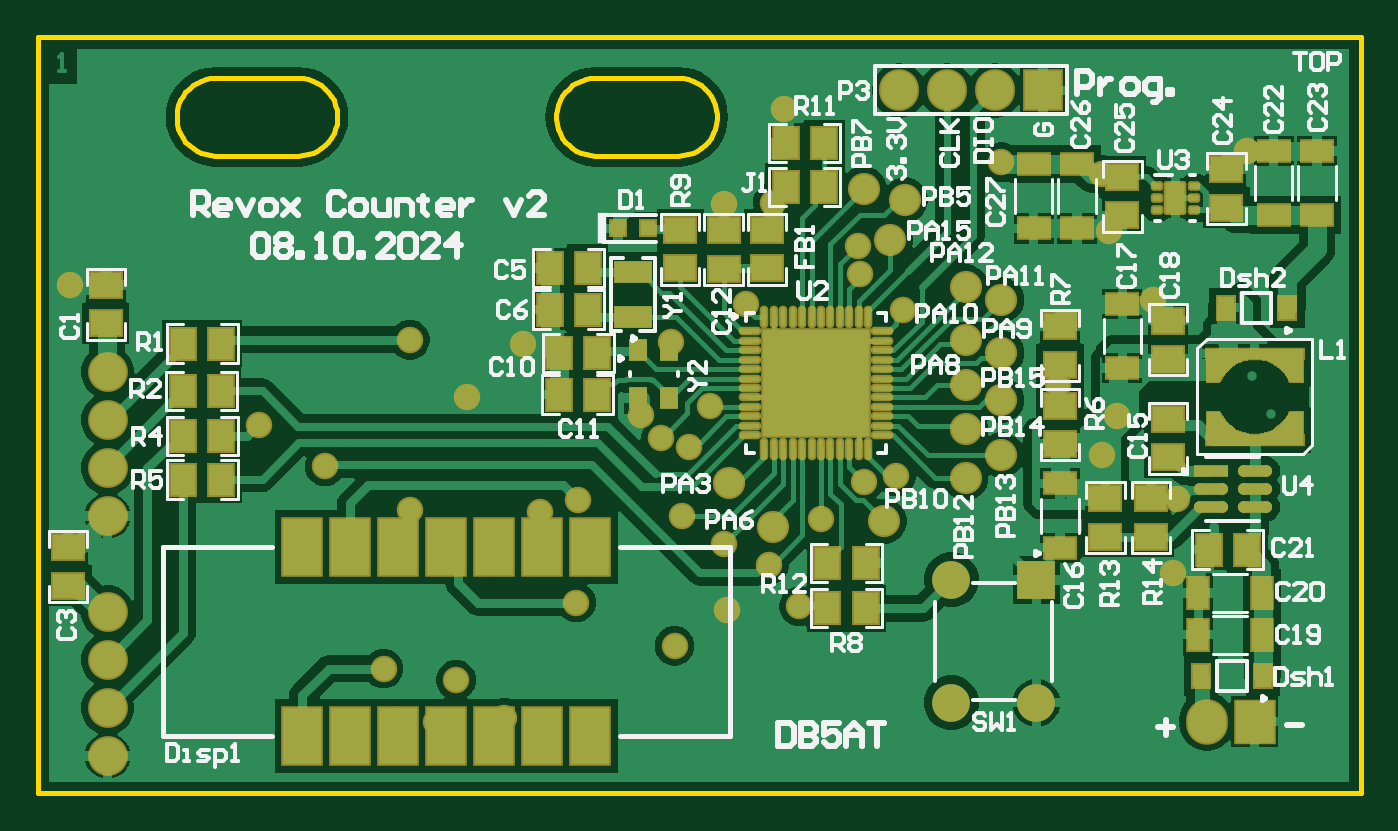
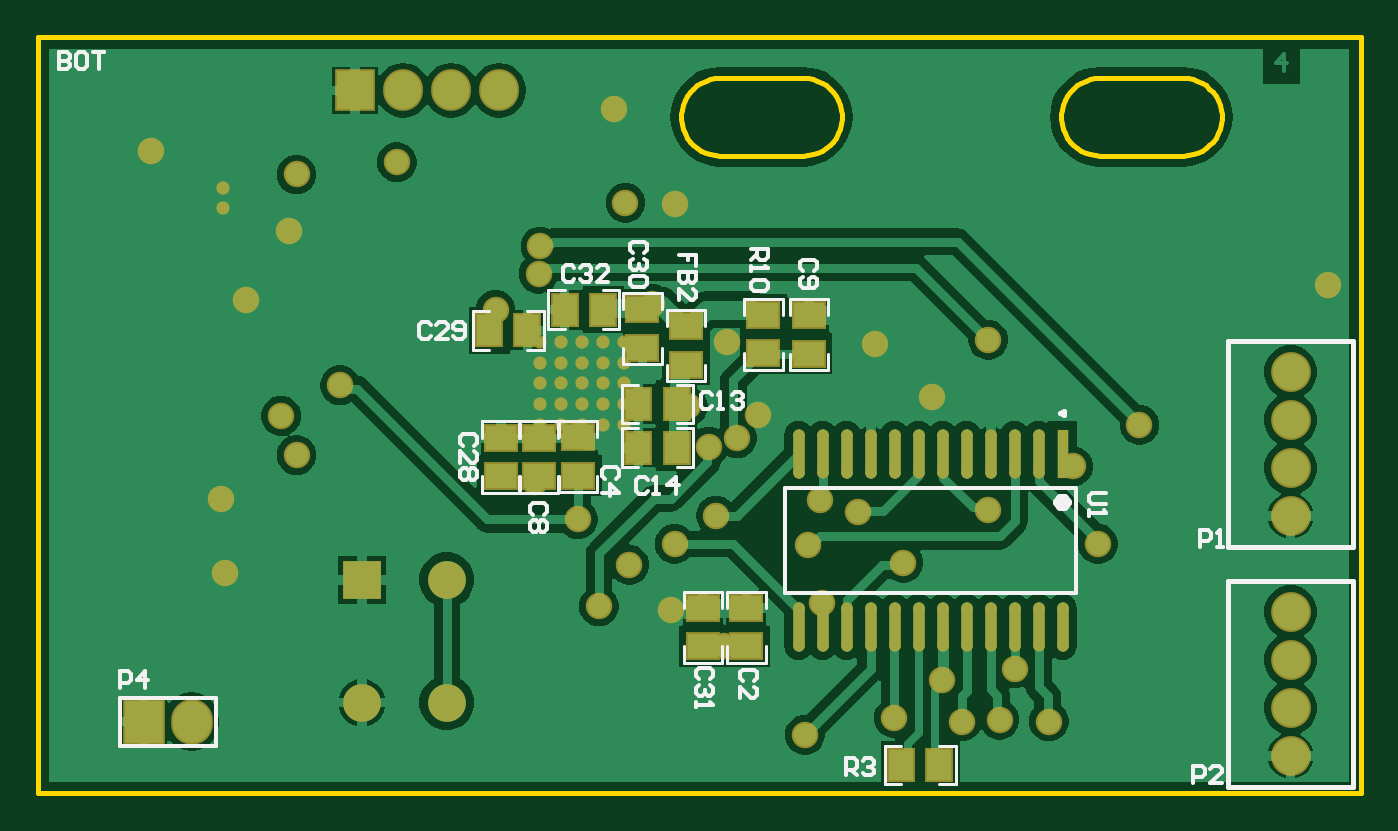
Circuit board: 10 layer files. Board 70.0 x 40.0 mm.
- bottom_copper: Counter_Display_v2.GBL (42723 bytes)
- bottom_silk: Counter_Display_v2.GBO (10332 bytes)
- paste: Counter_Display_v2.GBP (1903 bytes)
- bottom_mask: Counter_Display_v2.GBS (4415 bytes)
- outline: Counter_Display_v2.GKO (2650 bytes)
- outline: Counter_Display_v2.GM1 (287 bytes)
- top_copper: Counter_Display_v2.GTL (58497 bytes)
- top_silk: Counter_Display_v2.GTO (35890 bytes)
- paste: Counter_Display_v2.GTP (6587 bytes)
- top_mask: Counter_Display_v2.GTS (9061 bytes)

=== bottom_copper: Counter_Display_v2.GBL (42723 bytes, source omitted) ===
=== bottom_silk: Counter_Display_v2.GBO (10332 bytes, source omitted) ===
=== paste: Counter_Display_v2.GBP ===
G04*
G04 #@! TF.GenerationSoftware,Altium Limited,Altium Designer,22.2.1 (43)*
G04*
G04 Layer_Color=128*
%FSLAX25Y25*%
%MOIN*%
G70*
G04*
G04 #@! TF.SameCoordinates,3A658960-9040-4E96-AE8A-DEED508C0D5D*
G04*
G04*
G04 #@! TF.FilePolarity,Positive*
G04*
G01*
G75*
%ADD20R,0.06300X0.05000*%
%ADD23R,0.05000X0.06300*%
%ADD73R,0.02389X0.10228*%
G04:AMPARAMS|DCode=74|XSize=102.28mil|YSize=23.89mil|CornerRadius=11.95mil|HoleSize=0mil|Usage=FLASHONLY|Rotation=270.000|XOffset=0mil|YOffset=0mil|HoleType=Round|Shape=RoundedRectangle|*
%AMROUNDEDRECTD74*
21,1,0.10228,0.00000,0,0,270.0*
21,1,0.07839,0.02389,0,0,270.0*
1,1,0.02389,0.00000,-0.03919*
1,1,0.02389,0.00000,0.03919*
1,1,0.02389,0.00000,0.03919*
1,1,0.02389,0.00000,-0.03919*
%
%ADD74ROUNDEDRECTD74*%
D20*
X311811Y178347D02*
D03*
Y170346D02*
D03*
X321260Y170410D02*
D03*
Y178410D02*
D03*
X346457Y179590D02*
D03*
Y171590D02*
D03*
X337402Y168047D02*
D03*
Y176047D02*
D03*
X359842Y144882D02*
D03*
Y152882D02*
D03*
X368110Y144819D02*
D03*
Y152819D02*
D03*
X375984Y144819D02*
D03*
Y152819D02*
D03*
X333858Y117386D02*
D03*
Y109386D02*
D03*
X324803Y117386D02*
D03*
Y109386D02*
D03*
D23*
X354661Y179528D02*
D03*
X362661D02*
D03*
X378410Y175197D02*
D03*
X370409D02*
D03*
X339307Y159843D02*
D03*
X347307D02*
D03*
X339307Y150787D02*
D03*
X347307D02*
D03*
X284583Y84646D02*
D03*
X292583D02*
D03*
D73*
X258937Y149433D02*
D03*
D74*
X263937D02*
D03*
X268937D02*
D03*
X273937D02*
D03*
X278937D02*
D03*
X283937D02*
D03*
X288937D02*
D03*
X293937D02*
D03*
X298937D02*
D03*
X303937D02*
D03*
X308937D02*
D03*
X313937D02*
D03*
Y113386D02*
D03*
X308937D02*
D03*
X303937D02*
D03*
X298937D02*
D03*
X293937D02*
D03*
X288937D02*
D03*
X283937D02*
D03*
X278937D02*
D03*
X273937D02*
D03*
X268937D02*
D03*
X263937D02*
D03*
X258937D02*
D03*
M02*

=== bottom_mask: Counter_Display_v2.GBS ===
G04*
G04 #@! TF.GenerationSoftware,Altium Limited,Altium Designer,22.2.1 (43)*
G04*
G04 Layer_Color=16711935*
%FSLAX25Y25*%
%MOIN*%
G70*
G04*
G04 #@! TF.SameCoordinates,3A658960-9040-4E96-AE8A-DEED508C0D5D*
G04*
G04*
G04 #@! TF.FilePolarity,Negative*
G04*
G01*
G75*
%ADD37R,0.07100X0.05800*%
%ADD40R,0.05800X0.07100*%
%ADD50R,0.08674X0.09461*%
%ADD51O,0.08674X0.09461*%
%ADD52C,0.07874*%
%ADD53R,0.07874X0.07874*%
%ADD54O,0.08280X0.08674*%
%ADD55R,0.08280X0.08674*%
%ADD56C,0.08280*%
%ADD57C,0.05524*%
%ADD58C,0.02769*%
%ADD73R,0.02389X0.10228*%
G04:AMPARAMS|DCode=74|XSize=102.28mil|YSize=23.89mil|CornerRadius=11.95mil|HoleSize=0mil|Usage=FLASHONLY|Rotation=270.000|XOffset=0mil|YOffset=0mil|HoleType=Round|Shape=RoundedRectangle|*
%AMROUNDEDRECTD74*
21,1,0.10228,0.00000,0,0,270.0*
21,1,0.07839,0.02389,0,0,270.0*
1,1,0.02389,0.00000,-0.03919*
1,1,0.02389,0.00000,0.03919*
1,1,0.02389,0.00000,0.03919*
1,1,0.02389,0.00000,-0.03919*
%
%ADD74ROUNDEDRECTD74*%
D37*
X311811Y178347D02*
D03*
Y170346D02*
D03*
X321260Y170410D02*
D03*
Y178410D02*
D03*
X346457Y179590D02*
D03*
Y171590D02*
D03*
X337402Y168047D02*
D03*
Y176047D02*
D03*
X359842Y144882D02*
D03*
Y152882D02*
D03*
X368110Y144819D02*
D03*
Y152819D02*
D03*
X375984Y144819D02*
D03*
Y152819D02*
D03*
X333858Y117386D02*
D03*
Y109386D02*
D03*
X324803Y117386D02*
D03*
Y109386D02*
D03*
D40*
X354661Y179528D02*
D03*
X362661D02*
D03*
X378410Y175197D02*
D03*
X370409D02*
D03*
X339307Y159843D02*
D03*
X347307D02*
D03*
X339307Y150787D02*
D03*
X347307D02*
D03*
X284583Y84646D02*
D03*
X292583D02*
D03*
D50*
X450394Y93701D02*
D03*
D51*
X440394D02*
D03*
D52*
X404921Y97638D02*
D03*
X387205D02*
D03*
Y123228D02*
D03*
D53*
X404921D02*
D03*
D54*
X376299Y225197D02*
D03*
X386299D02*
D03*
X396299D02*
D03*
D55*
X406299D02*
D03*
D56*
X211417Y136535D02*
D03*
Y146535D02*
D03*
Y156535D02*
D03*
Y166535D02*
D03*
Y86535D02*
D03*
Y96535D02*
D03*
Y106535D02*
D03*
Y116535D02*
D03*
D57*
X274410Y173228D02*
D03*
X328740Y172835D02*
D03*
X298031Y172441D02*
D03*
X292126Y126772D02*
D03*
X309055Y118504D02*
D03*
X284016Y102362D02*
D03*
X301575Y137402D02*
D03*
X256693Y146850D02*
D03*
X429134Y181496D02*
D03*
X421747Y157383D02*
D03*
X377067Y179528D02*
D03*
X279921Y93701D02*
D03*
X294094Y94488D02*
D03*
X286221Y161417D02*
D03*
X242913Y155512D02*
D03*
X274410Y137795D02*
D03*
X309449Y139764D02*
D03*
X349213Y126378D02*
D03*
X339764Y130709D02*
D03*
X331102Y136614D02*
D03*
X340551Y116929D02*
D03*
X329528Y109449D02*
D03*
X418504Y149213D02*
D03*
X434252Y140157D02*
D03*
X352362Y221260D02*
D03*
X350000Y201776D02*
D03*
X203543Y184646D02*
D03*
X418504Y207681D02*
D03*
X448819Y212598D02*
D03*
X420079Y195870D02*
D03*
X433398Y124736D02*
D03*
X367704Y192702D02*
D03*
X368110Y187008D02*
D03*
X326772Y152756D02*
D03*
X322441Y157480D02*
D03*
X332563Y150995D02*
D03*
X337000Y159358D02*
D03*
X359941Y135827D02*
D03*
X397638Y210236D02*
D03*
X375654Y144819D02*
D03*
X339764Y201575D02*
D03*
X355512Y117717D02*
D03*
X368898Y143701D02*
D03*
X409449Y163779D02*
D03*
X311988Y130532D02*
D03*
X251575Y130709D02*
D03*
X261811Y93701D02*
D03*
X272047Y94095D02*
D03*
X312598Y90945D02*
D03*
X268898Y104724D02*
D03*
X344488Y180709D02*
D03*
D58*
X367717Y155512D02*
D03*
X363386D02*
D03*
X359055D02*
D03*
X354724D02*
D03*
X350394D02*
D03*
X367717Y159843D02*
D03*
X363386D02*
D03*
X359055D02*
D03*
X354724D02*
D03*
X350394D02*
D03*
X367717Y164173D02*
D03*
X363386D02*
D03*
X359055D02*
D03*
X354724D02*
D03*
X350394D02*
D03*
X367717Y168504D02*
D03*
X363386D02*
D03*
X359055D02*
D03*
X354724D02*
D03*
X350394D02*
D03*
X367717Y172835D02*
D03*
X363386D02*
D03*
X359055D02*
D03*
X354724D02*
D03*
X350394D02*
D03*
X433858Y200591D02*
D03*
Y204921D02*
D03*
D73*
X258937Y149433D02*
D03*
D74*
X263937D02*
D03*
X268937D02*
D03*
X273937D02*
D03*
X278937D02*
D03*
X283937D02*
D03*
X288937D02*
D03*
X293937D02*
D03*
X298937D02*
D03*
X303937D02*
D03*
X308937D02*
D03*
X313937D02*
D03*
Y113386D02*
D03*
X308937D02*
D03*
X303937D02*
D03*
X298937D02*
D03*
X293937D02*
D03*
X288937D02*
D03*
X283937D02*
D03*
X278937D02*
D03*
X273937D02*
D03*
X268937D02*
D03*
X263937D02*
D03*
X258937D02*
D03*
M02*

=== outline: Counter_Display_v2.GKO ===
G04*
G04 #@! TF.GenerationSoftware,Altium Limited,Altium Designer,22.2.1 (43)*
G04*
G04 Layer_Color=16711935*
%FSLAX25Y25*%
%MOIN*%
G70*
G04*
G04 #@! TF.SameCoordinates,3A658960-9040-4E96-AE8A-DEED508C0D5D*
G04*
G04*
G04 #@! TF.FilePolarity,Positive*
G04*
G01*
G75*
%ADD10C,0.00984*%
%ADD14C,0.01000*%
D10*
X196850Y236221D02*
X196850Y78740D01*
X196850Y236221D02*
X472441D01*
X196850Y78740D02*
X472441D01*
X472441Y236221D02*
X472441Y78740D01*
D14*
X312992Y227756D02*
X311981Y227692D01*
X310985Y227502D01*
X310021Y227189D01*
X309104Y226758D01*
X308248Y226215D01*
X307467Y225568D01*
X306773Y224830D01*
X306178Y224010D01*
X305689Y223122D01*
X305316Y222179D01*
X305064Y221197D01*
X304937Y220192D01*
Y219178D01*
X305064Y218173D01*
X305316Y217191D01*
X305689Y216249D01*
X306178Y215360D01*
X306773Y214541D01*
X307467Y213802D01*
X308248Y213156D01*
X309104Y212613D01*
X310021Y212181D01*
X310985Y211868D01*
X311981Y211678D01*
X312992Y211614D01*
X330315D02*
X331327Y211678D01*
X332322Y211868D01*
X333286Y212181D01*
X334203Y212613D01*
X335059Y213156D01*
X335840Y213802D01*
X336534Y214541D01*
X337129Y215360D01*
X337618Y216249D01*
X337991Y217191D01*
X338243Y218173D01*
X338370Y219178D01*
X338370Y220192D01*
X338243Y221197D01*
X337991Y222179D01*
X337618Y223122D01*
X337129Y224010D01*
X336534Y224830D01*
X335840Y225569D01*
X335059Y226215D01*
X334203Y226758D01*
X333286Y227189D01*
X332322Y227502D01*
X331327Y227692D01*
X330315Y227756D01*
X251181Y211614D02*
X252193Y211678D01*
X253188Y211868D01*
X254152Y212181D01*
X255069Y212613D01*
X255925Y213156D01*
X256706Y213802D01*
X257400Y214541D01*
X257996Y215360D01*
X258484Y216249D01*
X258857Y217191D01*
X259109Y218173D01*
X259236Y219178D01*
X259236Y220192D01*
X259109Y221197D01*
X258857Y222179D01*
X258484Y223122D01*
X257996Y224010D01*
X257400Y224830D01*
X256706Y225569D01*
X255925Y226215D01*
X255069Y226758D01*
X254152Y227189D01*
X253188Y227502D01*
X252193Y227692D01*
X251181Y227756D01*
X233858D02*
X232847Y227692D01*
X231851Y227502D01*
X230887Y227189D01*
X229970Y226758D01*
X229114Y226215D01*
X228333Y225568D01*
X227640Y224830D01*
X227044Y224010D01*
X226555Y223122D01*
X226182Y222179D01*
X225930Y221197D01*
X225803Y220192D01*
Y219178D01*
X225930Y218173D01*
X226182Y217191D01*
X226555Y216249D01*
X227044Y215360D01*
X227640Y214541D01*
X228333Y213802D01*
X229114Y213156D01*
X229970Y212613D01*
X230887Y212181D01*
X231851Y211868D01*
X232847Y211678D01*
X233858Y211614D01*
X312992D02*
X330315D01*
X312992Y227756D02*
X330315D01*
X233858D02*
X251181D01*
X233858Y211614D02*
X251181D01*
M02*

=== outline: Counter_Display_v2.GM1 ===
G04*
G04 #@! TF.GenerationSoftware,Altium Limited,Altium Designer,22.2.1 (43)*
G04*
G04 Layer_Color=16711935*
%FSLAX25Y25*%
%MOIN*%
G70*
G04*
G04 #@! TF.SameCoordinates,3A658960-9040-4E96-AE8A-DEED508C0D5D*
G04*
G04*
G04 #@! TF.FilePolarity,Positive*
G04*
G01*
G75*
M02*

=== top_copper: Counter_Display_v2.GTL (58497 bytes, source omitted) ===
=== top_silk: Counter_Display_v2.GTO (35890 bytes, source omitted) ===
=== paste: Counter_Display_v2.GTP (6587 bytes, source omitted) ===
=== top_mask: Counter_Display_v2.GTS (9061 bytes, source omitted) ===
